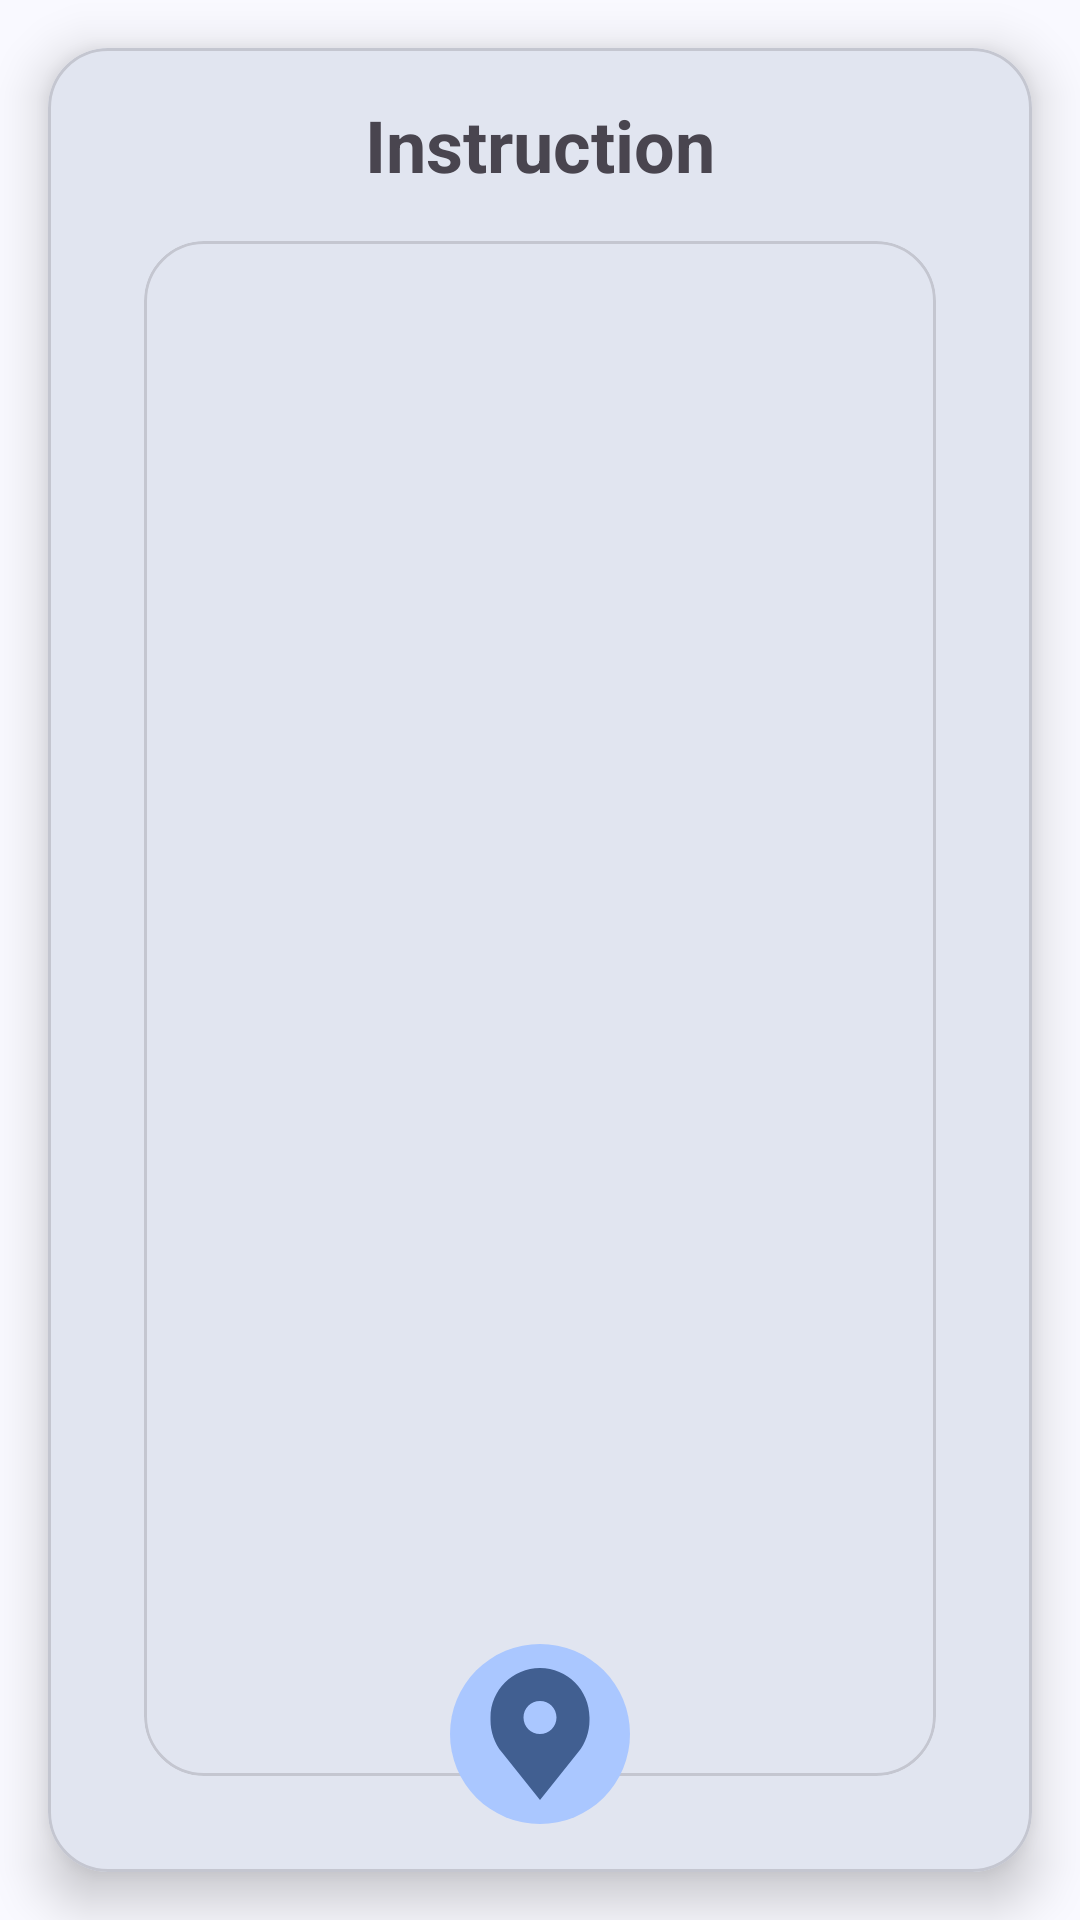

The Android layout XML behind this screen, and the referenced resources:
<!-- AndroidManifest.xml: application theme Theme.UsiMaps -->
<!-- res/layout/fragment_instruction_card.xml -->
<?xml version="1.0" encoding="utf-8"?>
<androidx.constraintlayout.widget.ConstraintLayout xmlns:android="http://schemas.android.com/apk/res/android"
    android:layout_width="match_parent"
    android:layout_height="match_parent"
    xmlns:app="http://schemas.android.com/apk/res-auto">

        <com.google.android.material.card.MaterialCardView
            android:id="@+id/cardView"
            android:layout_width="match_parent"
            android:layout_height="match_parent"
            android:layout_margin="16dp"
            app:cardCornerRadius="20dp"
            app:cardElevation="10dp"
            android:padding="16dp"
            app:layout_constraintTop_toTopOf="parent"
            app:layout_constraintBottom_toBottomOf="parent">

            <LinearLayout
                android:layout_width="match_parent"
                android:layout_height="match_parent"
                android:orientation="vertical"
                android:padding="16dp"

                android:gravity="center">

                <TextView
                    android:id="@+id/instruction_text"
                    android:layout_width="match_parent"
                    android:layout_height="wrap_content"
                    android:text="@string/instruction"
                    android:textSize="24sp"
                    android:textStyle="bold"
                    android:gravity="center"/>

                <com.google.android.material.card.MaterialCardView
                    android:layout_width="match_parent"
                    android:layout_height="match_parent"
                    app:cardCornerRadius="20dp"
                    android:layout_margin="16dp">
                    <ImageView
                        android:id="@+id/instruction_image"
                        android:layout_width="match_parent"
                        android:layout_height="match_parent"
                        android:scaleType="centerCrop"
                        android:src="@drawable/ic_launcher_background" />
                </com.google.android.material.card.MaterialCardView>

            </LinearLayout>

            <ImageView
                android:id="@+id/instruction_icon"
                android:layout_width="60dp"
                android:layout_height="60dp"
                android:layout_margin="16dp"
                android:scaleType="fitCenter"
                android:src="@drawable/map_pin"
                android:padding="8dp"
                app:layout_constraintBottom_toBottomOf="parent"
                app:layout_constraintEnd_toEndOf="parent"
                app:layout_constraintStart_toStartOf="parent"
                android:background="@drawable/circle"
                android:layout_gravity="center|bottom"/>

        </com.google.android.material.card.MaterialCardView>



</androidx.constraintlayout.widget.ConstraintLayout>
<!-- resources referenced by this layout -->
<resources>
  <!-- drawable circle (drawable) -->
  <shape xmlns:android="http://schemas.android.com/apk/res/android"
      android:shape="oval">
      <solid android:color="?attr/colorPrimaryInverse" />
      <size
          android:width="60dp"
          android:height="60dp" />
  </shape>
  <!-- drawable map_pin (drawable) -->
  <vector xmlns:android="http://schemas.android.com/apk/res/android"
      android:width="800dp"
      android:height="800dp"
      android:viewportWidth="16"
      android:viewportHeight="16">
    <path
        android:pathData="M3.379,10.224L8,16L12.621,10.224C13.514,9.108 14,7.722 14,6.293V6C14,2.686 11.314,0 8,0C4.686,0 2,2.686 2,6V6.293C2,7.722 2.486,9.108 3.379,10.224ZM8,8C9.105,8 10,7.105 10,6C10,4.895 9.105,4 8,4C6.895,4 6,4.895 6,6C6,7.105 6.895,8 8,8Z"
        android:fillColor="?attr/colorPrimary"
        android:fillType="evenOdd"/>
  </vector>
  <string name="instruction">Instruction</string>
  <color name="purple_700">#FF3700B3</color>
  <color name="teal_700">#FF018786</color>
  <color name="light_md_theme_primary">#415F91</color>
  <color name="light_md_theme_onPrimary">#FFFFFF</color>
  <color name="light_md_theme_primaryContainer">#D6E3FF</color>
  <color name="light_md_theme_onPrimaryContainer">#001B3E</color>
  <color name="light_md_theme_secondary">#565F71</color>
  <color name="light_md_theme_onSecondary">#FFFFFF</color>
  <color name="light_md_theme_secondaryContainer">#DAE2F9</color>
  <color name="light_md_theme_onSecondaryContainer">#131C2B</color>
  <color name="light_md_theme_tertiary">#705575</color>
  <color name="light_md_theme_onTertiary">#FFFFFF</color>
  <color name="light_md_theme_tertiaryContainer">#FAD8FD</color>
  <color name="light_md_theme_onTertiaryContainer">#28132E</color>
  <color name="light_md_theme_error">#BA1A1A</color>
  <color name="light_md_theme_onError">#FFFFFF</color>
  <color name="light_md_theme_errorContainer">#FFDAD6</color>
  <color name="light_md_theme_onErrorContainer">#410002</color>
  <color name="light_md_theme_background">#F9F9FF</color>
  <color name="light_md_theme_onBackground">#191C20</color>
  <color name="light_md_theme_surface">#F9F9FF</color>
  <color name="light_md_theme_onSurface">#191C20</color>
  <color name="light_md_theme_surfaceVariant">#E0E2EC</color>
  <color name="light_md_theme_onSurfaceVariant">#44474E</color>
  <color name="light_md_theme_outline">#74777F</color>
  <color name="light_md_theme_outlineVariant">#C4C6D0</color>
  <color name="light_md_theme_inverseSurface">#2E3036</color>
  <color name="light_md_theme_inverseOnSurface">#F0F0F7</color>
  <color name="light_md_theme_inversePrimary">#AAC7FF</color>
  <color name="light_md_theme_primaryFixed">#D6E3FF</color>
  <color name="light_md_theme_onPrimaryFixed">#001B3E</color>
  <color name="light_md_theme_primaryFixedDim">#AAC7FF</color>
  <color name="light_md_theme_onPrimaryFixedVariant">#284777</color>
  <color name="light_md_theme_secondaryFixed">#DAE2F9</color>
  <color name="light_md_theme_onSecondaryFixed">#131C2B</color>
  <color name="light_md_theme_secondaryFixedDim">#BEC6DC</color>
  <color name="light_md_theme_onSecondaryFixedVariant">#3E4759</color>
  <color name="light_md_theme_tertiaryFixed">#FAD8FD</color>
  <color name="light_md_theme_onTertiaryFixed">#28132E</color>
  <color name="light_md_theme_tertiaryFixedDim">#DDBCE0</color>
  <color name="light_md_theme_onTertiaryFixedVariant">#573E5C</color>
  <color name="light_md_theme_surfaceDim">#D9D9E0</color>
  <color name="light_md_theme_surfaceBright">#F9F9FF</color>
  <color name="light_md_theme_surfaceContainerLowest">#FFFFFF</color>
  <color name="light_md_theme_surfaceContainerLow">#F3F3FA</color>
  <color name="light_md_theme_surfaceContainer">#EDEDF4</color>
  <color name="light_md_theme_surfaceContainerHigh">#E7E8EE</color>
  <color name="light_md_theme_surfaceContainerHighest">#E2E2E9</color>
</resources>
